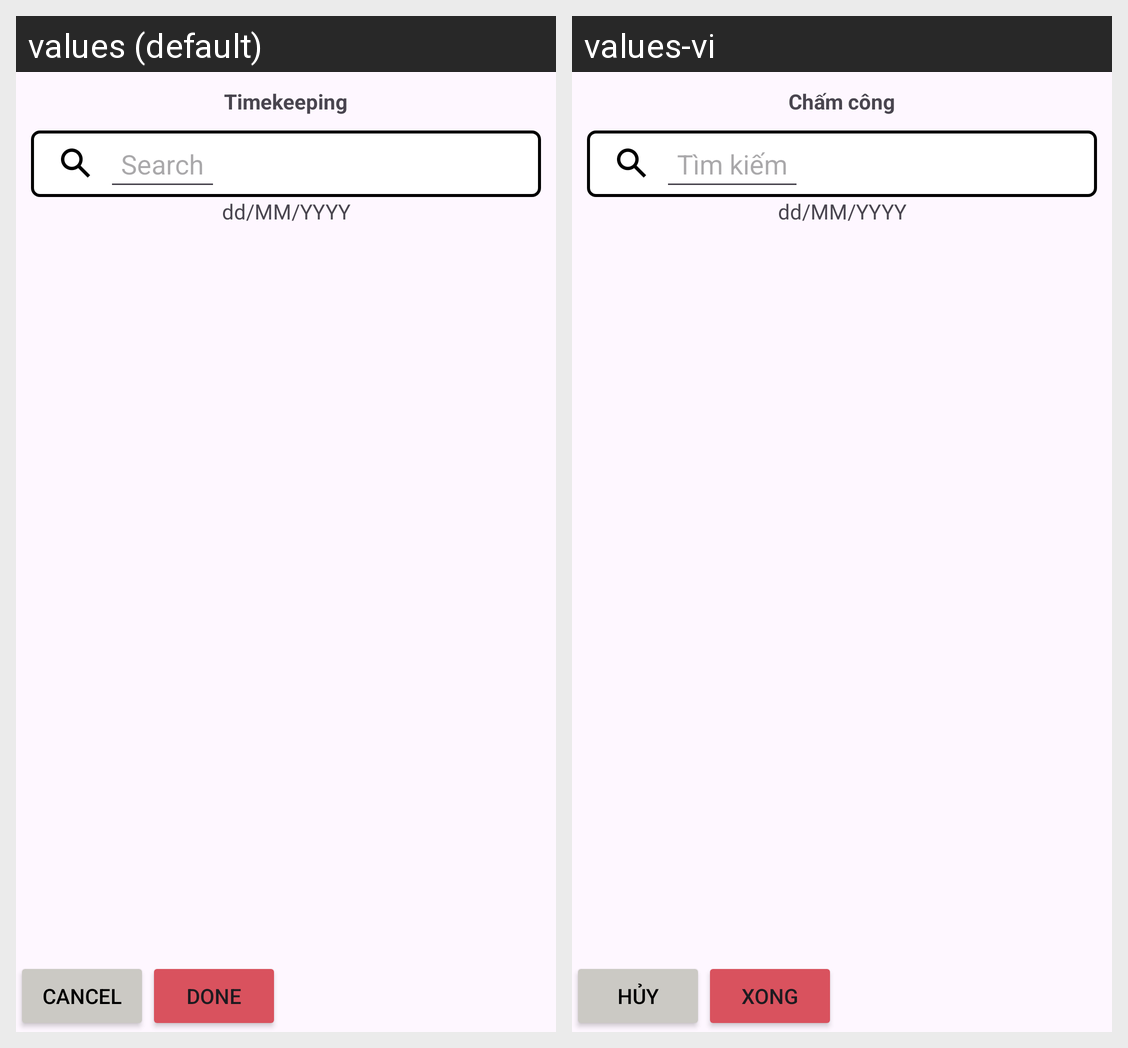

For this localized Android screen grid, give each drawn string resource with its value in every locale shown.
Android screen res/layout/activity_timekeeping.xml rendered under 2 locales, left to right: values (default), values-vi. Device: Nexus 5 (rendered at 1080×1920; each locale shown at half size, 540×960, under a caption strip naming it); theme Theme.Timekeeping.
Strings drawn on this screen, with the default value and each locale's value (text and hints the layout hard-codes, and strings that could not be matched under every locale, appear in the picture but are not listed):

timekeeping
  values: Timekeeping
  values-vi: Chấm công

search
  values: Search
  values-vi: Tìm kiếm

cancel
  values: Cancel
  values-vi: Hủy

Done
  values: Done
  values-vi: Xong
